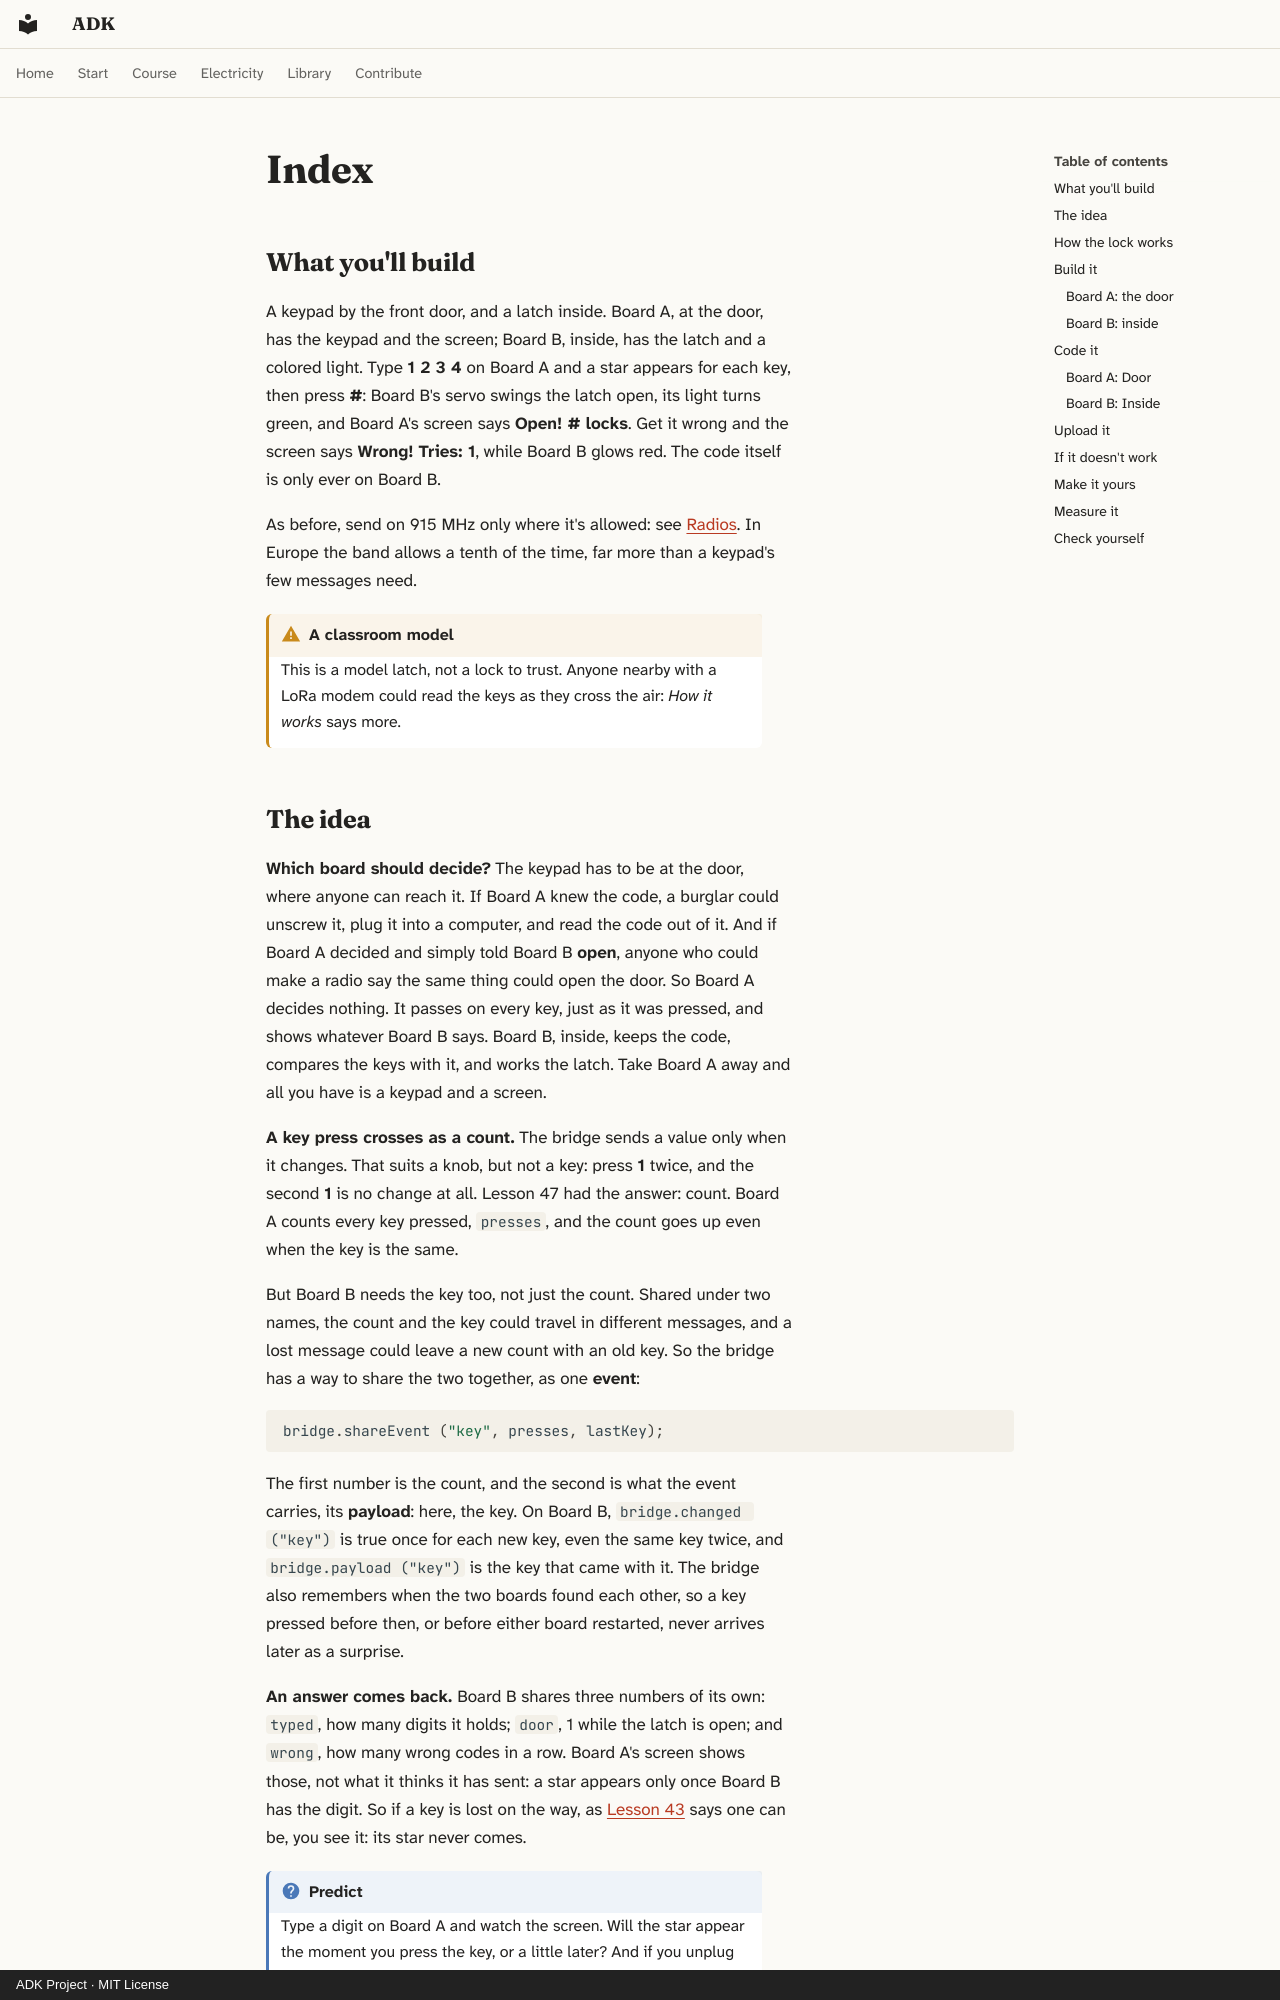

repository: spincyc/adk · page: lessons/049-remote-keypad/index.html · generator: mkdocs · copyright: ADK Project · MIT License

---
lesson: 49
promise: Type a code on a keypad by the door, and let a board inside decide whether the latch opens.
time: 1½ hours
level: 3
parts:
  - "Board A, the door: Lesson 48's Board A, with its LoRa modem, divider and screen"
  - "Board A: the 4×4 keypad from Lesson 16, and 8 jumper wires"
  - "Board B, inside: Lesson 48's Board B, with its LoRa modem and divider"
  - "Board B: the SG90 servo, the breadboard power module and its 9 V adapter, and the RGB LED with three 220 Ω resistors"
  - "Board B: 6 jumper wires and 2 female-to-male jumper wires"
  - "A small box and some tape, if you want a real latch"
ideas:
  - Which board should decide, and why
  - A key press crosses the air as a count, with its key
  - An answer that comes back
  - A secret that stays on one board
laws:
  - {law: divider, section: build-it, for: "Keeps RXD behind its 1 kΩ/2 kΩ divider"}
  - {law: budgets, section: build-it, for: "Keeps the servo on the power module, never the Mega"}
  - {law: pwm, section: measure-it, for: "Works out the blue pin's 0.8 V average"}
---

## What you'll build

<!-- closeup A -->

<!-- closeup B -->

A keypad by the front door, and a latch inside. Board A, at the door, has
the keypad and the screen; Board B, inside, has the latch and a colored
light. Type **1 2 3 4** on Board A and a star appears for each key, then
press **#**: Board B's servo swings the latch open, its light turns green,
and Board A's screen says **Open! # locks**. Get it wrong and the screen
says **Wrong! Tries: 1**, while Board B glows red. The code itself is only
ever on Board B.

As before, send on 915 MHz only where it's allowed: see
[Radios](../../safety.md#radios). In Europe the band allows a tenth of the
time, far more than a keypad's few messages need.

!!! warning "A classroom model"
    This is a model latch, not a lock to trust. Anyone nearby with a LoRa
    modem could read the keys as they cross the air: *How it works* says
    more.
